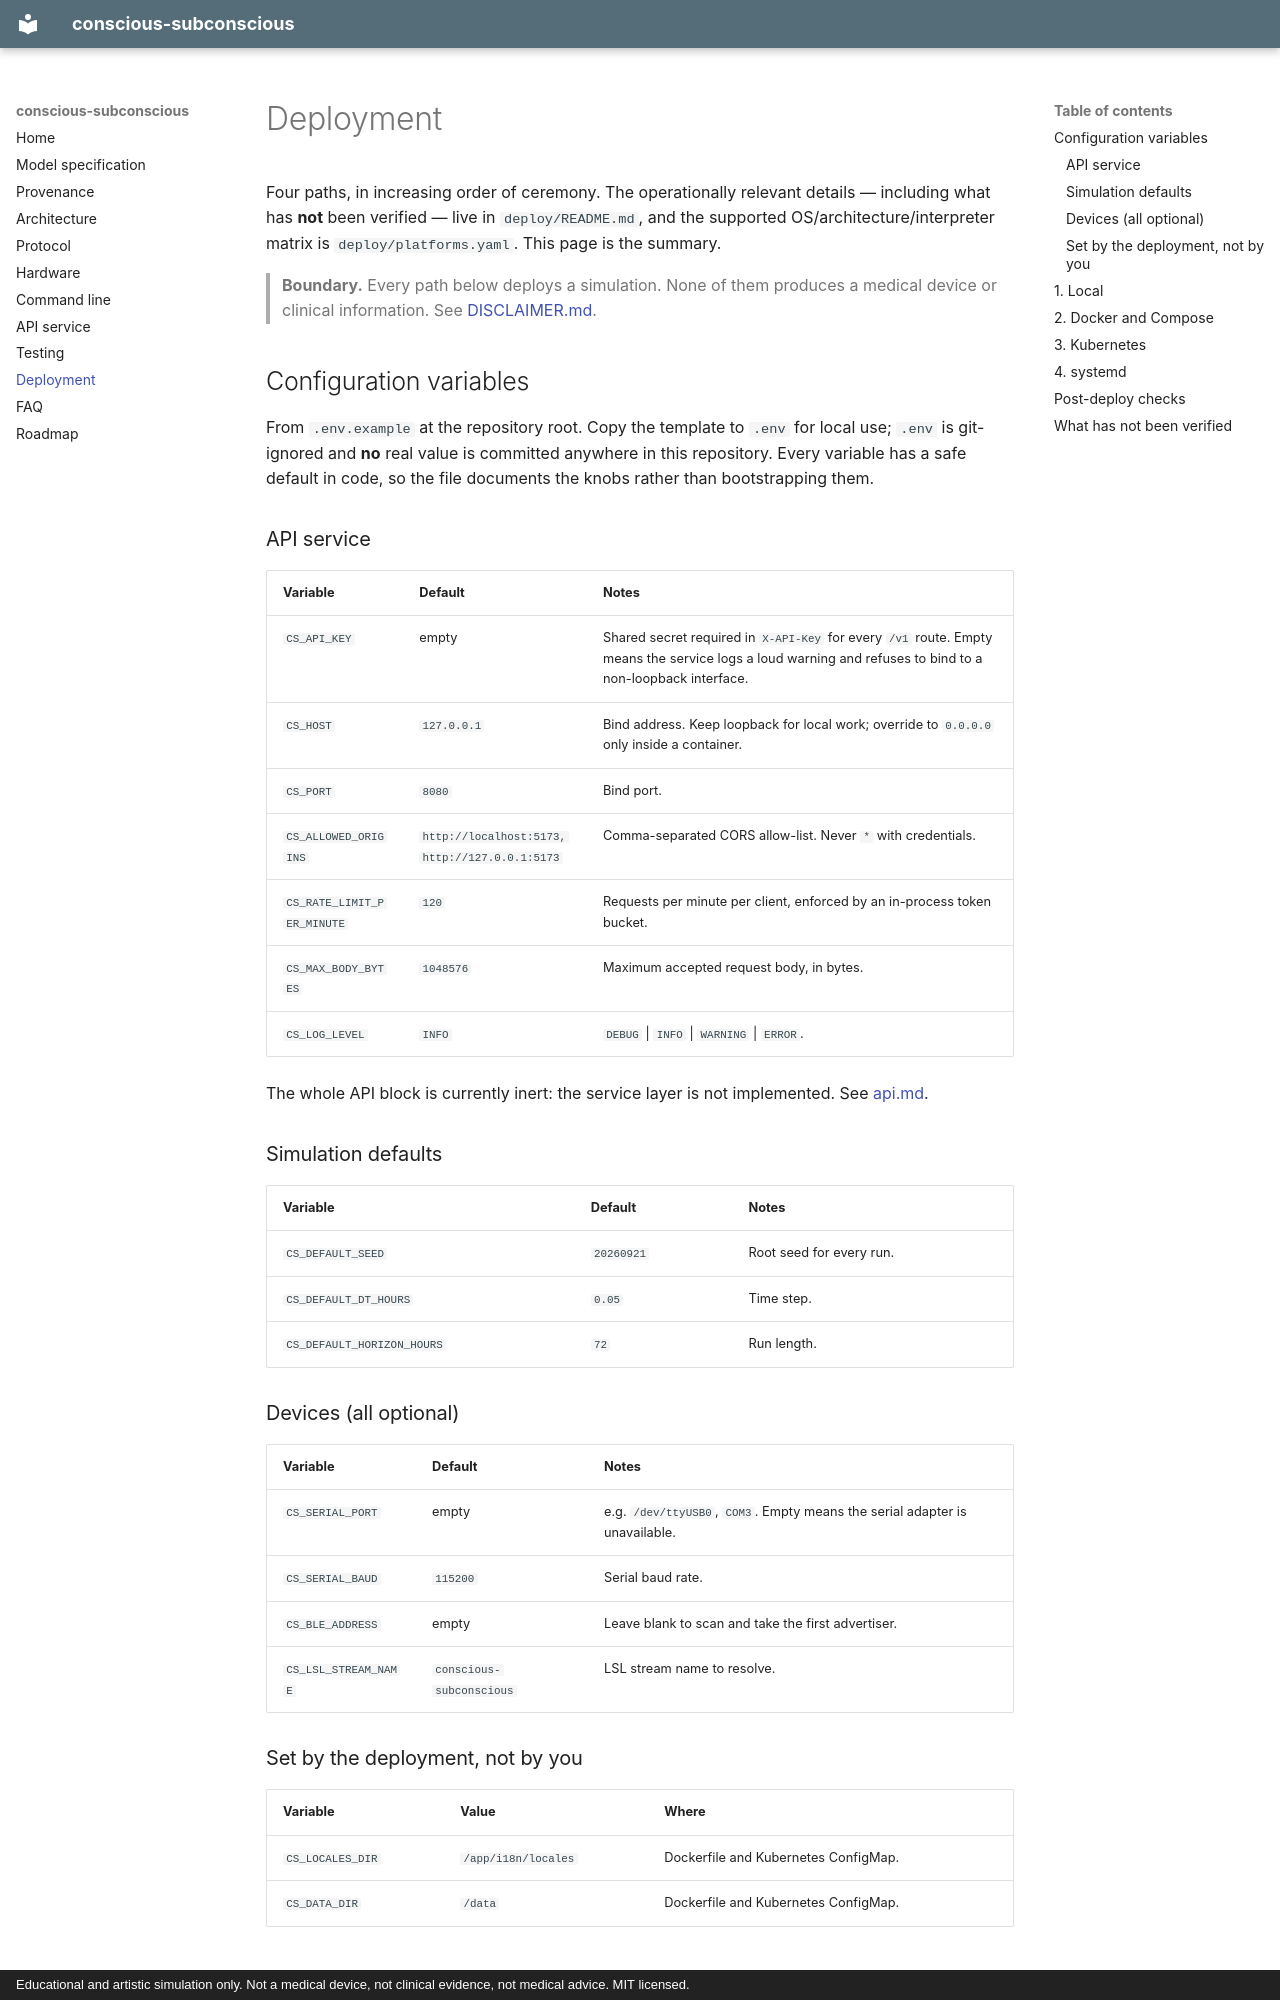

repository: onegayunicorn/conscious-subconscious · page: deployment/index.html · generator: mkdocs · copyright: Educational and artistic simulation only. Not a medical device, not clinical evidence, not medical advice. MIT licensed.

# Deployment

Four paths, in increasing order of ceremony. The operationally relevant details —
including what has **not** been verified — live in `deploy/README.md`, and the
supported OS/architecture/interpreter matrix is `deploy/platforms.yaml`. This page
is the summary.

> **Boundary.** Every path below deploys a simulation. None of them produces a
> medical device or clinical information. See
> [DISCLAIMER.md](https://github.com/onegayunicorn/conscious-subconscious/blob/main/DISCLAIMER.md).

## Configuration variables

From `.env.example` at the repository root. Copy the template to `.env` for local
use; `.env` is git-ignored and **no** real value is committed anywhere in this
repository. Every variable has a safe default in code, so the file documents the
knobs rather than bootstrapping them.

### API service

| Variable | Default | Notes |
| --- | --- | --- |
| `CS_API_KEY` | empty | Shared secret required in `X-API-Key` for every `/v1` route. Empty means the service logs a loud warning and refuses to bind to a non-loopback interface. |
| `CS_HOST` | `127.0.0.1` | Bind address. Keep loopback for local work; override to `0.0.0.0` only inside a container. |
| `CS_PORT` | `8080` | Bind port. |
| `CS_ALLOWED_ORIGINS` | `http://localhost:5173,http://127.0.0.1:5173` | Comma-separated CORS allow-list. Never `*` with credentials. |
| `CS_RATE_LIMIT_PER_MINUTE` | `120` | Requests per minute per client, enforced by an in-process token bucket. |
| `CS_MAX_BODY_BYTES` | `1048576` | Maximum accepted request body, in bytes. |
| `CS_LOG_LEVEL` | `INFO` | `DEBUG` \| `INFO` \| `WARNING` \| `ERROR`. |

The whole API block is currently inert: the service layer is not implemented. See
[api.md](api.md).

### Simulation defaults

| Variable | Default | Notes |
| --- | --- | --- |
| `CS_DEFAULT_SEED` | `20260921` | Root seed for every run. |
| `CS_DEFAULT_DT_HOURS` | `0.05` | Time step. |
| `CS_DEFAULT_HORIZON_HOURS` | `72` | Run length. |

### Devices (all optional)

| Variable | Default | Notes |
| --- | --- | --- |
| `CS_SERIAL_PORT` | empty | e.g. `/dev/ttyUSB0`, `COM3`. Empty means the serial adapter is unavailable. |
| `CS_SERIAL_BAUD` | `115200` | Serial baud rate. |
| `CS_BLE_ADDRESS` | empty | Leave blank to scan and take the first advertiser. |
| `CS_LSL_STREAM_NAME` | `conscious-subconscious` | LSL stream name to resolve. |

### Set by the deployment, not by you

| Variable | Value | Where |
| --- | --- | --- |
| `CS_LOCALES_DIR` | `/app/i18n/locales` | Dockerfile and Kubernetes ConfigMap. |
| `CS_DATA_DIR` | `/data` | Dockerfile and Kubernetes ConfigMap. |

## 1. Local

```bash
make install-dev          # core + api + dev extras into .venv
.venv/bin/cs-sim run --scenario focused --report

# or, no install:
PYTHONPATH=src python3 -m conscious_subconscious.sim.cli compare
```

The core has no third-party runtime dependencies, so `python3` alone is enough for
everything in [cli.md](cli.md). The `devices` and `science` extras are opt-in:

```bash
make install-devices      # pyserial, pylsl, bleak
make install-science      # numpy, matplotlib
```
